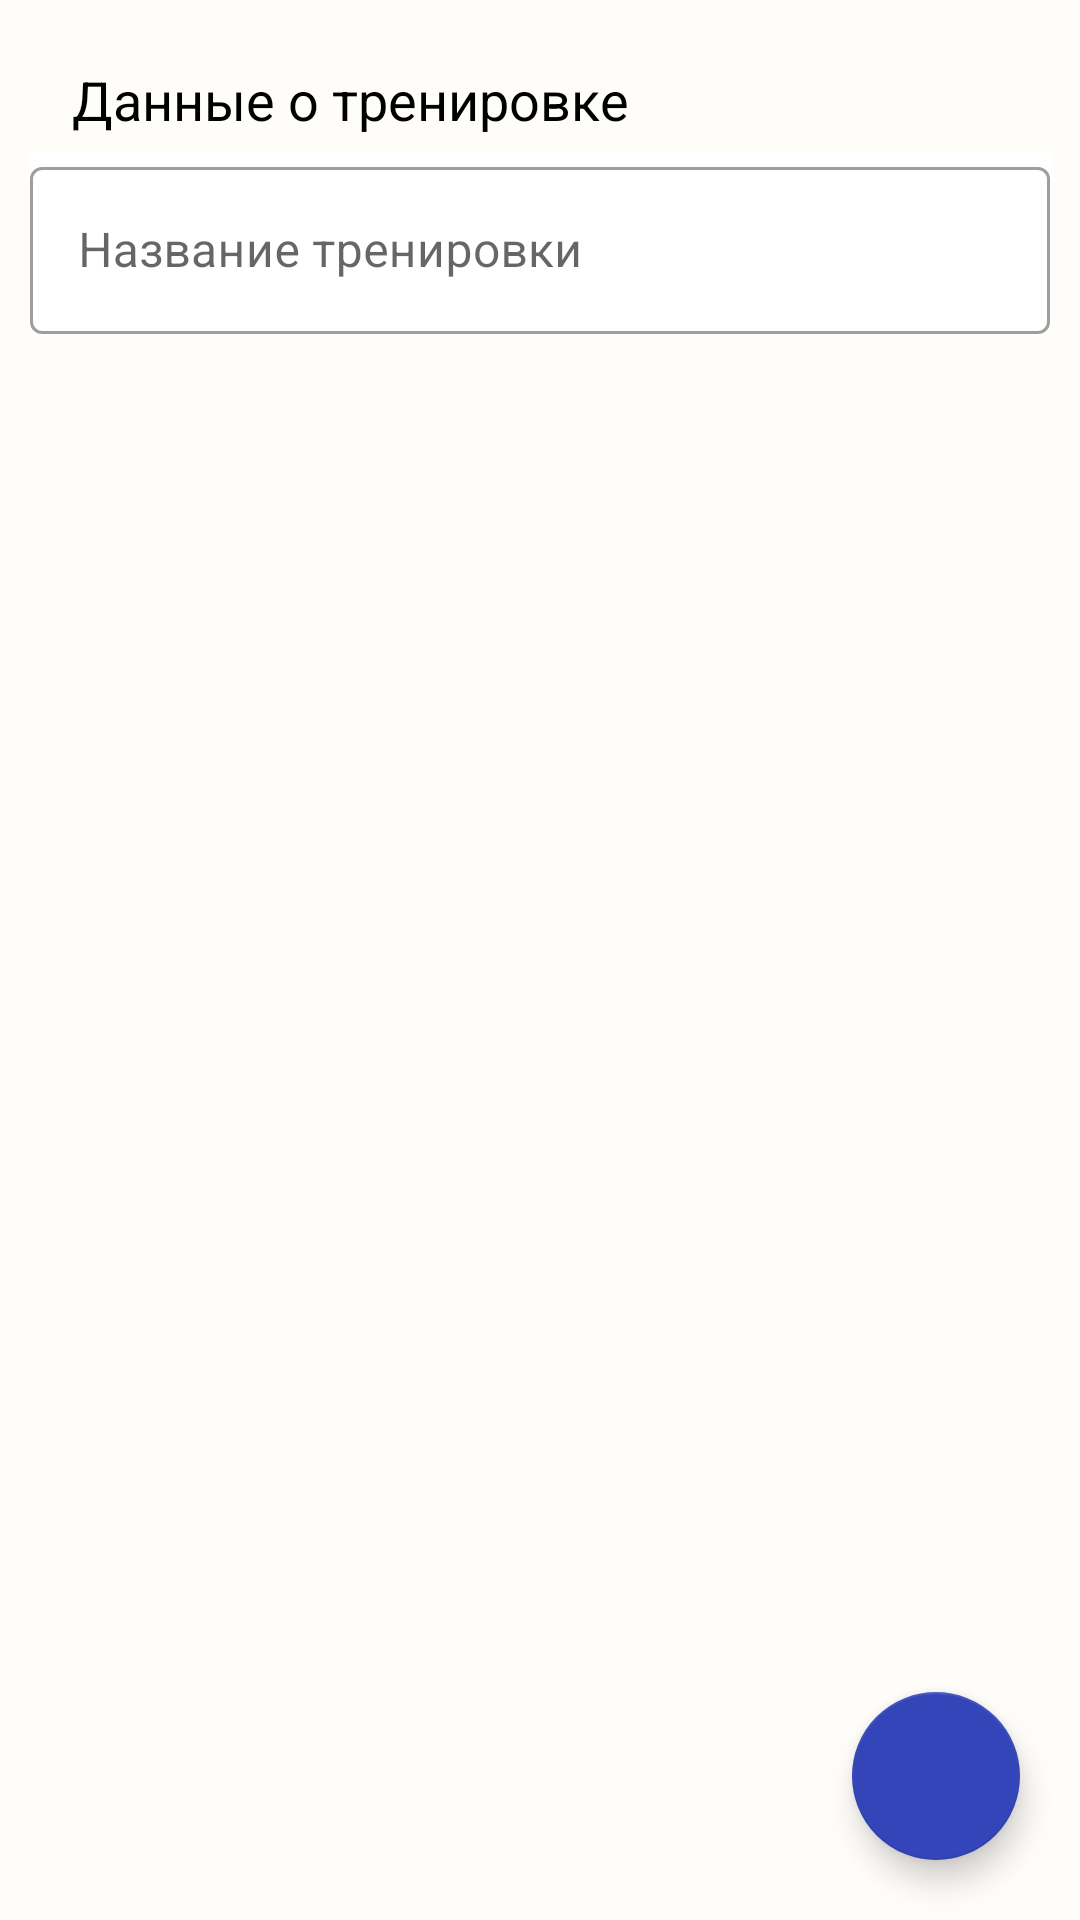

Layout XML and referenced resources for this Android screen:
<!-- AndroidManifest.xml: application theme Theme.MyApplication -->
<!-- res/layout/activity_create_training.xml -->
<?xml version="1.0" encoding="utf-8"?>
<androidx.constraintlayout.widget.ConstraintLayout xmlns:android="http://schemas.android.com/apk/res/android"
    xmlns:app="http://schemas.android.com/apk/res-auto"
    xmlns:tools="http://schemas.android.com/tools"
    android:layout_width="match_parent"
    android:layout_height="match_parent"
    android:background="@color/light"
    tools:context=".CreateTrainingActivity">

    <com.google.android.material.textview.MaterialTextView
        android:id="@+id/info"
        style="@style/MaterialAlertDialog.MaterialComponents.Title.Panel.CenterStacked"
        android:layout_width="0dp"
        android:layout_height="wrap_content"
        android:layout_marginTop="3dp"
        android:gravity="center_vertical"
        android:text="Данные о тренировке"
        android:textColor="@color/design_default_color_on_secondary"
        android:textSize="18sp"
        app:layout_constraintEnd_toEndOf="parent"
        app:layout_constraintHorizontal_bias="1.0"
        app:layout_constraintStart_toStartOf="parent"
        app:layout_constraintTop_toTopOf="parent" />

    <com.google.android.material.textfield.TextInputLayout
        android:id="@+id/weight_layout"
        style="@style/Widget.MaterialComponents.TextInputLayout.OutlinedBox"
        android:layout_width="match_parent"
        android:layout_height="wrap_content"
        android:layout_marginStart="10dp"
        android:layout_marginLeft="10dp"

        android:layout_marginTop="5dp"
        android:layout_marginEnd="10dp"
        android:layout_marginRight="10dp"
        android:background="#FFFFFF"
        android:hint="Название тренировки"
        app:boxBackgroundColor="@color/design_default_color_background"
        app:layout_constraintEnd_toEndOf="parent"
        app:layout_constraintStart_toStartOf="parent"
        app:layout_constraintTop_toBottomOf="@+id/info">


        <com.google.android.material.textfield.TextInputEditText
            android:id="@+id/weight"
            android:layout_width="match_parent"
            android:layout_height="match_parent"
            android:inputType="textShortMessage|textLongMessage" />

    </com.google.android.material.textfield.TextInputLayout>

    <androidx.recyclerview.widget.RecyclerView
        android:id="@+id/recycler_view"
        android:layout_width="match_parent"
        android:layout_height="0dp"
        android:layout_marginTop="10dp"
        android:clipToPadding="false"
        android:padding="4dp"
        app:layout_constraintTop_toBottomOf="@+id/weight_layout"
        tools:layout_editor_absoluteX="0dp"
        tools:listitem="@layout/card_ex" />

    <com.google.android.material.floatingactionbutton.FloatingActionButton
        android:id="@+id/add_ex_button"
        android:layout_width="wrap_content"
        android:layout_height="wrap_content"
        android:layout_marginEnd="20dp"
        android:layout_marginRight="20dp"
        android:layout_marginBottom="20dp"
        android:clickable="true"
        app:backgroundTint="@color/dark_blue2"
        app:layout_constraintBottom_toBottomOf="parent"
        app:layout_constraintEnd_toEndOf="parent"
        app:srcCompat="@drawable/ic_baseline_add_24"
        app:tint="@color/white"
        tools:ignore="VectorDrawableCompat" />

</androidx.constraintlayout.widget.ConstraintLayout>
<!-- res/layout/card_ex.xml (included above) -->
<?xml version="1.0" encoding="utf-8"?>
<androidx.cardview.widget.CardView xmlns:android="http://schemas.android.com/apk/res/android"
    xmlns:app="http://schemas.android.com/apk/res-auto"
    xmlns:tools="http://schemas.android.com/tools"
    android:layout_width="match_parent"
    android:layout_height="wrap_content"
    android:layout_marginStart="10dp"
    android:layout_marginLeft="10dp"
    android:layout_marginTop="4dp"
    android:layout_marginEnd="10dp"
    android:layout_marginRight="10dp"
    android:layout_marginBottom="4dp"
    android:background="#FFFFFF"
    android:padding="5dp">

    <androidx.constraintlayout.widget.ConstraintLayout
        android:layout_width="match_parent"
        android:layout_height="match_parent"
        android:background="@color/light_sandy"
        android:padding="5dp">

        <TextView
            android:id="@+id/tr_name"
            android:layout_width="0dp"
            android:layout_height="wrap_content"
            android:layout_marginStart="20dp"
            android:layout_marginLeft="20dp"
            android:text="Line 1"
            android:textColor="@android:color/black"
            android:textSize="18sp"
            app:layout_constraintBottom_toBottomOf="parent"
            app:layout_constraintStart_toStartOf="parent"
            app:layout_constraintTop_toTopOf="parent" />

    </androidx.constraintlayout.widget.ConstraintLayout>

</androidx.cardview.widget.CardView>
<!-- resources referenced by this layout -->
<resources>
  <color name="dark_blue2">#3345B8</color>
  <color name="light">#09FFBD73</color>
  <color name="light_sandy">#22FF8700</color>
  <color name="white">#FFFFFFFF</color>
  <style name="Theme.MyApplication" parent="Theme.MaterialComponents.DayNight.DarkActionBar">
          
          <item name="colorPrimary">@color/dark_blue</item>
          <item name="colorPrimaryVariant">@color/dark_blue2</item>
          <item name="colorOnPrimary">@color/white</item>
          
          <item name="colorSecondary">@color/light_blue</item>
          <item name="colorSecondaryVariant">@color/light_blue2</item>
          <item name="colorOnSecondary">@color/black</item>
          
          <item name="android:statusBarColor" tools:targetApi="l">?attr/colorPrimaryVariant</item>
          
      </style>
  <color name="dark_blue">#0318A0</color>
  <color name="light_blue">#AA606FD0</color>
  <color name="light_blue2">#374CD0</color>
  <color name="black">#FF000000</color>
</resources>
